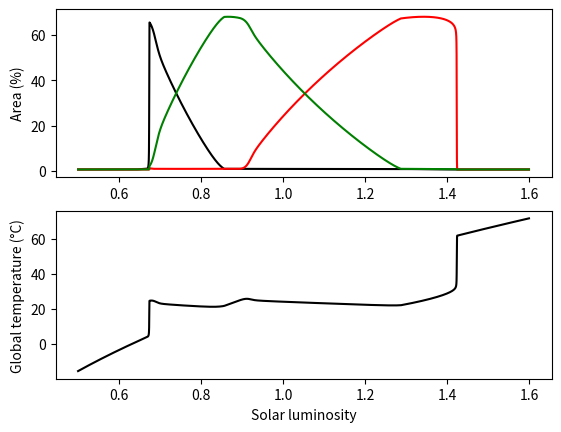

This figure's Python source:
import numpy as np
import matplotlib.pyplot as plt

temp_min = 278.15
temp_max = 313.15
temp_opt = 295.65
albedo_barren = 0.5
albedo_white = 0.75
albedo_black = 0.25
albedo_3 = 0.5
area_white = 0.01
area_black = 0.01
area_3 = 0.01
death_rate = 0.3
S = 1000
sigma = 5.67032e-8
insul = 0.12

if __name__ == '__main__':

    luminosity = np.arange(0.5, 1.6, 0.0001)
    area_black_a = np.zeros_like(luminosity)
    area_white_a = np.zeros_like(luminosity)
    area_3_a = np.zeros_like(luminosity)
    temp_planet_a = np.zeros_like(luminosity)
    
    for j, lum in enumerate(luminosity):

        if area_black < 0.01:
            area_black = 0.01
        if area_white < 0.01:
            area_white = 0.01
        if area_3 < 0.01:
            area_3 = 0.01
        area_barren = 1 - (area_black + area_white + area_3)

        albedo_planet = (area_black * albedo_black + area_white * albedo_white +  area_3 * albedo_3 + area_barren * albedo_barren)
        temp_planet = (lum*S*(1-albedo_planet)/sigma)**(0.25)
        temp_black = (insul*lum*S/sigma*(albedo_planet-albedo_black) + temp_planet**4)**(0.25)
        temp_white = (insul*lum*S/sigma*(albedo_planet-albedo_white) + temp_planet**4)**(0.25)
        temp_3 = (insul*lum*S/sigma*(albedo_planet-albedo_3) + temp_planet**4)**(0.25)

        if (temp_black >= temp_min and temp_black <= temp_max):
           birth_black = 1 - 0.003265*(temp_opt-temp_black)**2
        else:
            birth_black = 0
        if (temp_white >= temp_min and temp_white <= temp_max):
            birth_white = 1 - 0.003265*(temp_opt-temp_white)**2
        else:
            birth_white = 0
        if (temp_3 >= temp_min and temp_3 <= temp_max):
            birth_3 = 1 - 0.003265*(temp_opt-temp_3)**2
        else:
            birth_3 = 0

        area_black += area_black*(birth_black*area_barren-death_rate)
        area_white += area_white*(birth_white*area_barren-death_rate)
        area_3 += area_3*(birth_3*area_barren-death_rate)

        area_black_a[j] = area_black
        area_white_a[j] = area_white
        area_3_a[j] = area_3
        temp_planet_a[j] = temp_planet

    fig, ax = plt.subplots(2, 1)
    ax[0].plot(luminosity, 100*area_black_a, color='black')
    ax[0].plot(luminosity, 100*area_white_a, color='red')
    ax[0].plot(luminosity, 100*area_3_a, color='green')
    ax[0].set_ylabel('Area (%)')

    ax[1].plot(luminosity, temp_planet_a-273.15, color='black')
    ax[1].set_xlabel('Solar luminosity')
    ax[1].set_ylabel('Global temperature (°C)')
    plt.savefig('DW_3.png')
